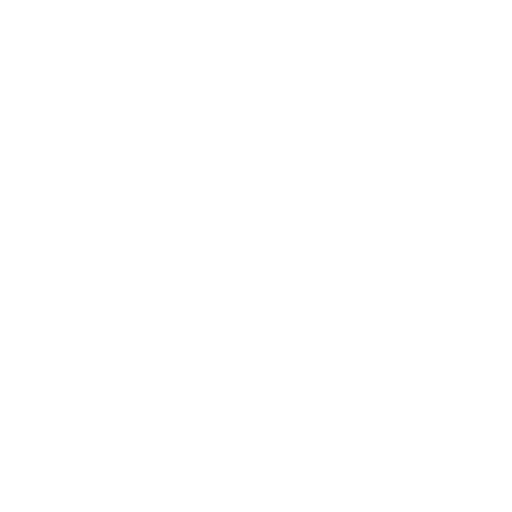
t = 0.00 s
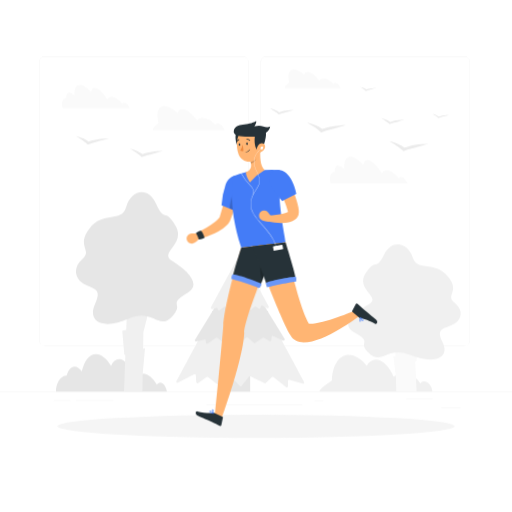
t = 1.28 s
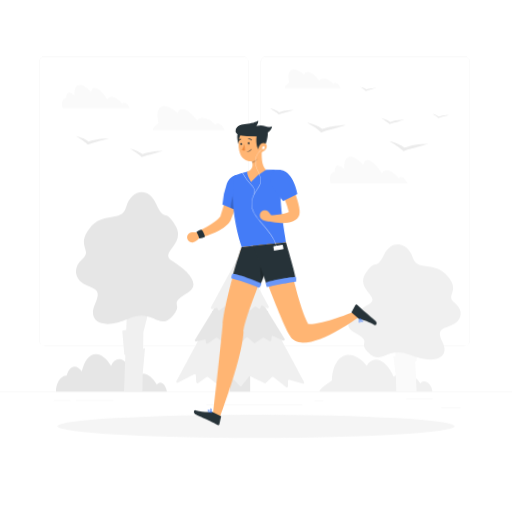
t = 2.40 s
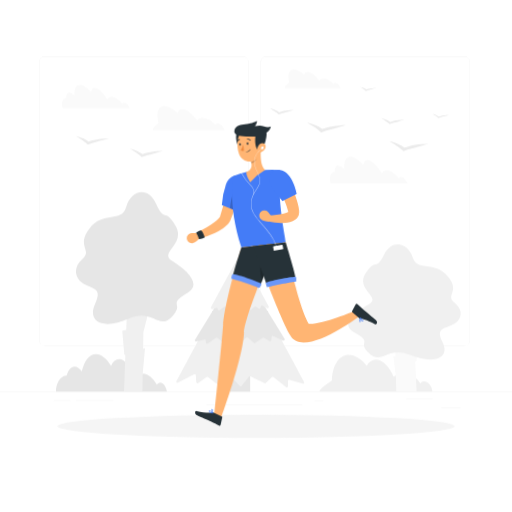
t = 3.15 s
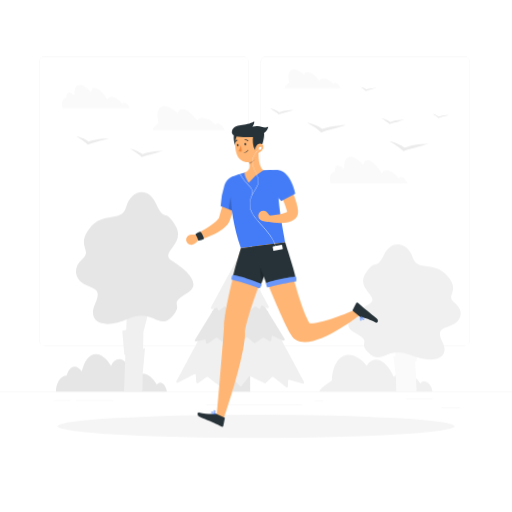
t = 4.65 s
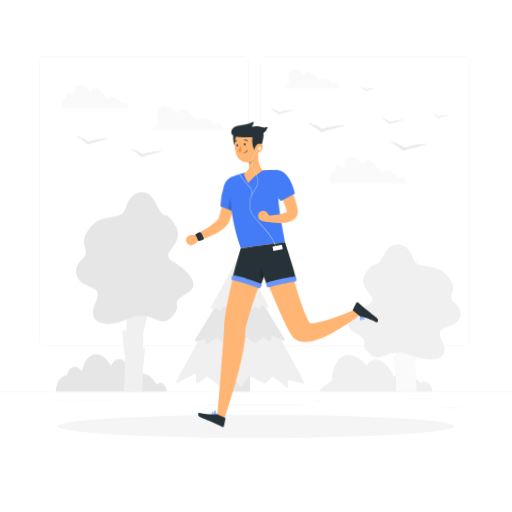
t = 5.78 s

The animated SVG that drew these frames (rendered in a browser with its animation timeline set to each time). Animation: 4 CSS @keyframes rules; one cycle of 6.90 s, repeats indefinitely.

<svg class="animated" id="freepik_stories-jogging" xmlns="http://www.w3.org/2000/svg" viewBox="0 0 500 500" version="1.1" xmlns:xlink="http://www.w3.org/1999/xlink" xmlns:svgjs="http://svgjs.com/svgjs"><style>svg#freepik_stories-jogging:not(.animated) .animable {opacity: 0;}svg#freepik_stories-jogging.animated #freepik--background-complete--inject-61 {animation: 1s 1 forwards cubic-bezier(.36,-0.01,.5,1.38) slideDown;animation-delay: 0s;}svg#freepik_stories-jogging.animated #freepik--Shadow--inject-61 {animation: 1s 1 forwards cubic-bezier(.36,-0.01,.5,1.38) slideRight;animation-delay: 0s;}svg#freepik_stories-jogging.animated #freepik--Character--inject-61 {animation: 0.9s 1 forwards cubic-bezier(.36,-0.01,.5,1.38) fadeIn,6s Infinite  linear wind;animation-delay: 0s,0.9s;}            @keyframes slideDown {                0% {                    opacity: 0;                    transform: translateY(-30px);                }                100% {                    opacity: 1;                    transform: translateY(0);                }            }                    @keyframes slideRight {                0% {                    opacity: 0;                    transform: translateX(30px);                }                100% {                    opacity: 1;                    transform: translateX(0);                }            }                    @keyframes fadeIn {                0% {                    opacity: 0;                }                100% {                    opacity: 1;                }            }                    @keyframes wind {                0% {                    transform: rotate( 0deg );                }                25% {                    transform: rotate( 1deg );                }                75% {                    transform: rotate( -1deg );                }            }        </style><g id="freepik--background-complete--inject-61" class="animable" style="transform-origin: 250px 226.87px;"><rect y="382.4" width="500" height="0.25" style="fill: rgb(235, 235, 235); transform-origin: 250px 382.525px;" id="elrdguhgz86c9" class="animable"></rect><rect x="396.59" y="389.21" width="25.97" height="0.25" style="fill: rgb(235, 235, 235); transform-origin: 409.575px 389.335px;" id="elc155y4egajh" class="animable"></rect><rect x="306.97" y="391.01" width="8.69" height="0.25" style="fill: rgb(235, 235, 235); transform-origin: 311.315px 391.135px;" id="elm30e3iwokj" class="animable"></rect><rect x="430.71" y="398.49" width="19.19" height="0.25" style="fill: rgb(235, 235, 235); transform-origin: 440.305px 398.615px;" id="el5ex3wln292a" class="animable"></rect><rect x="52.46" y="390.89" width="16.25" height="0.25" style="fill: rgb(235, 235, 235); transform-origin: 60.585px 391.015px;" id="el2utvna9qouq" class="animable"></rect><rect x="74.06" y="390.89" width="36.83" height="0.25" style="fill: rgb(235, 235, 235); transform-origin: 92.475px 391.015px;" id="els3t6dt3zqxs" class="animable"></rect><rect x="201.66" y="395.11" width="93.68" height="0.25" style="fill: rgb(235, 235, 235); transform-origin: 248.5px 395.235px;" id="eldtybt81v3cd" class="animable"></rect><path d="M237,337.8H43.91a5.71,5.71,0,0,1-5.7-5.71V60.66A5.71,5.71,0,0,1,43.91,55H237a5.71,5.71,0,0,1,5.71,5.71V332.09A5.71,5.71,0,0,1,237,337.8ZM43.91,55.2a5.46,5.46,0,0,0-5.45,5.46V332.09a5.46,5.46,0,0,0,5.45,5.46H237a5.47,5.47,0,0,0,5.46-5.46V60.66A5.47,5.47,0,0,0,237,55.2Z" style="fill: rgb(235, 235, 235); transform-origin: 140.46px 196.4px;" id="eluyh4r7wbfne" class="animable"></path><path d="M453.31,337.8H260.21a5.72,5.72,0,0,1-5.71-5.71V60.66A5.72,5.72,0,0,1,260.21,55h193.1A5.71,5.71,0,0,1,459,60.66V332.09A5.71,5.71,0,0,1,453.31,337.8ZM260.21,55.2a5.47,5.47,0,0,0-5.46,5.46V332.09a5.47,5.47,0,0,0,5.46,5.46h193.1a5.47,5.47,0,0,0,5.46-5.46V60.66a5.47,5.47,0,0,0-5.46-5.46Z" style="fill: rgb(235, 235, 235); transform-origin: 356.75px 196.4px;" id="elj776zm72y7o" class="animable"></path><path d="M219.19,126.42c-1.56-3.43-4.68-6.08-7-5.92a2.18,2.18,0,0,0-1.85,1.23c-4.22-4.27-9.07-6.9-13.08-6.61a6.22,6.22,0,0,0-4.71,2.46c-4.53-6.45-10.29-11-14.48-11-2.38,0-3.86,1.48-4.38,4-4.64-4.34-9.41-7-13.26-7-6.14,0-8.13,6.76-5.62,16.26-1,1.79-5.84,4.29-5.64,7.29h70.27C219.37,126.85,219.28,126.64,219.19,126.42Z" style="fill: rgb(250, 250, 250); transform-origin: 184.302px 115.355px;" id="el8p5rfqswxg2" class="animable"></path><path d="M332.48,85.47c-1.21-2.67-3.63-4.73-5.43-4.6a1.7,1.7,0,0,0-1.44.95c-3.27-3.32-7-5.36-10.15-5.13a4.84,4.84,0,0,0-3.67,1.91c-3.51-5-8-8.57-11.25-8.57-1.84,0-3,1.15-3.4,3.07-3.61-3.37-7.32-5.43-10.3-5.43-4.77,0-6.32,5.25-4.37,12.63-.78,1.39-4.54,3.33-4.38,5.66h54.6Z" style="fill: rgb(250, 250, 250); transform-origin: 305.388px 76.815px;" id="elfb9eyqb7fe" class="animable"></path><path d="M121,100.1a1.72,1.72,0,0,0-1.48,1.26c-3.61-4.37-7.68-7.06-11-6.76a4.71,4.71,0,0,0-3.79,2.52h0c-3.91-6.59-8.8-11.26-12.24-11.26-2,0-3.12,1.51-3.47,4-4-4.43-8-7.15-11.12-7.15-3.92,0-5.65,4.18-5.11,10.61-1.89-1.87-3.74-3-5.25-3-2.1,0-3.08,2.11-2.91,5.43a2.41,2.41,0,0,0-.54,0c-3.2.55-4.42,4.83-2.89,9.72H126.7C125.26,102.36,122.79,99.94,121,100.1Z" style="fill: rgb(250, 250, 250); transform-origin: 93.622px 94.09px;" id="elzflv4hvids" class="animable"></path><path d="M391.46,172.73a2,2,0,0,0-1.71,1.44c-4.13-5-8.79-8.09-12.54-7.75a5.43,5.43,0,0,0-4.34,2.89h0c-4.48-7.55-10.08-12.9-14-12.9-2.24,0-3.58,1.73-4,4.62-4.53-5.08-9.11-8.19-12.74-8.19-4.49,0-6.47,4.79-5.85,12.15-2.16-2.14-4.29-3.4-6-3.4-2.4,0-3.52,2.42-3.33,6.22a4.21,4.21,0,0,0-.62.05c-3.66.64-5.06,5.54-3.3,11.15h75C396.34,175.31,393.51,172.55,391.46,172.73Z" style="fill: rgb(250, 250, 250); transform-origin: 360.152px 165.925px;" id="elxev3yfj3y7" class="animable"></path><path d="M101,135.33c-1.8.14-3.57.38-5.34.65s-3.51.62-5.23,1.05c-1.31.34-2.6.7-3.88,1.17a28.43,28.43,0,0,0-5.21-3,36.51,36.51,0,0,0-3.54-1.36,30.39,30.39,0,0,0-3.78-1l3,1.84c1,.61,1.93,1.21,2.85,1.83s1.81,1.25,2.68,1.88,1.65,1.29,2.4,1.95l.89.79,1.32-.52c1.39-.54,3-1,4.55-1.45s3.22-.88,4.86-1.31c3.27-.88,6.61-1.7,9.9-2.77A51.25,51.25,0,0,0,101,135.33Z" style="fill: rgb(235, 235, 235); transform-origin: 90.245px 136.985px;" id="elk9swh82bwn8" class="animable"></path><path d="M153.68,147.57c-1.8.15-3.57.39-5.34.65s-3.51.63-5.23,1.06a38.39,38.39,0,0,0-3.88,1.17,28.43,28.43,0,0,0-5.21-3c-1.14-.5-2.32-1-3.54-1.37a30.38,30.38,0,0,0-3.78-1l3,1.83c1,.62,1.93,1.22,2.85,1.83s1.81,1.25,2.68,1.88,1.65,1.29,2.4,2l.89.79,1.32-.52c1.39-.55,3-1,4.55-1.46s3.22-.88,4.86-1.3c3.27-.89,6.61-1.71,9.9-2.77A54.07,54.07,0,0,0,153.68,147.57Z" style="fill: rgb(235, 235, 235); transform-origin: 142.925px 149.245px;" id="elxun2tyuup8" class="animable"></path><path d="M411.8,140.78c-2.1.17-4.18.45-6.25.76s-4.11.73-6.13,1.24a46.16,46.16,0,0,0-4.53,1.37,33.31,33.31,0,0,0-6.1-3.48c-1.35-.59-2.72-1.13-4.15-1.6a36.59,36.59,0,0,0-4.44-1.19l3.47,2.15c1.13.72,2.25,1.42,3.33,2.15s2.12,1.46,3.14,2.19,1.93,1.52,2.81,2.3l1,.92,1.55-.61c1.62-.64,3.47-1.18,5.32-1.71s3.78-1,5.7-1.52c3.83-1,7.74-2,11.6-3.24A60.91,60.91,0,0,0,411.8,140.78Z" style="fill: rgb(235, 235, 235); transform-origin: 399.16px 142.735px;" id="el4vqzy7pkwxr" class="animable"></path><path d="M331.53,122.54c-2.1.17-4.18.45-6.25.76s-4.11.73-6.13,1.24a45.29,45.29,0,0,0-4.53,1.36,34,34,0,0,0-6.11-3.47,42,42,0,0,0-4.15-1.6,35.94,35.94,0,0,0-4.43-1.19l3.47,2.15c1.13.72,2.25,1.42,3.33,2.14s2.12,1.47,3.14,2.2,1.93,1.52,2.81,2.29l1,.93,1.55-.61c1.62-.64,3.47-1.18,5.32-1.71s3.77-1,5.7-1.52c3.83-1,7.73-2,11.59-3.25C335.74,122.23,333.63,122.36,331.53,122.54Z" style="fill: rgb(235, 235, 235); transform-origin: 318.885px 124.495px;" id="el50jvpgfnq06" class="animable"></path><path d="M391.41,117.05c-1.28.1-2.54.27-3.8.46s-2.5.44-3.73.75c-.93.24-1.85.5-2.75.83a21.25,21.25,0,0,0-3.71-2.11,25.46,25.46,0,0,0-2.53-1,22.57,22.57,0,0,0-2.69-.73l2.11,1.31c.68.44,1.37.87,2,1.31s1.29.89,1.91,1.33,1.17.92,1.71,1.4l.63.56.95-.37c1-.39,2.1-.72,3.23-1s2.29-.63,3.46-.93c2.33-.63,4.71-1.21,7-2A38,38,0,0,0,391.41,117.05Z" style="fill: rgb(235, 235, 235); transform-origin: 383.7px 118.205px;" id="elb216vmdqidq" class="animable"></path><path d="M283,107.61c-1.27.11-2.53.28-3.79.47s-2.5.44-3.73.75c-.93.24-1.85.5-2.76.83a20.89,20.89,0,0,0-3.71-2.11,25.28,25.28,0,0,0-2.52-1,23.1,23.1,0,0,0-2.69-.73l2.1,1.31c.69.44,1.37.86,2,1.3s1.29.89,1.91,1.34,1.17.92,1.7,1.39l.64.57.94-.37c1-.39,2.11-.72,3.24-1s2.29-.63,3.46-.93c2.33-.63,4.7-1.21,7.05-2C285.57,107.43,284.29,107.51,283,107.61Z" style="fill: rgb(235, 235, 235); transform-origin: 275.32px 108.775px;" id="el4f969ygdof4" class="animable"></path><path d="M435.7,112.38c-.9.08-1.78.19-2.66.33s-1.75.31-2.61.53a17.2,17.2,0,0,0-1.94.58,14.28,14.28,0,0,0-2.6-1.48c-.57-.25-1.15-.49-1.76-.69a16.37,16.37,0,0,0-1.89-.5l1.48.91c.48.31,1,.61,1.42.92s.9.62,1.33.93.82.65,1.2,1l.44.39.66-.26c.69-.27,1.48-.5,2.27-.72s1.61-.44,2.43-.65c1.63-.44,3.29-.85,4.94-1.38A26.92,26.92,0,0,0,435.7,112.38Z" style="fill: rgb(235, 235, 235); transform-origin: 430.325px 113.225px;" id="elxa01asrvp3m" class="animable"></path><path d="M364.89,85.9c-.9.08-1.78.2-2.66.33s-1.75.31-2.61.53a19.56,19.56,0,0,0-1.94.58,14.53,14.53,0,0,0-2.59-1.48c-.58-.25-1.16-.48-1.77-.68a16.39,16.39,0,0,0-1.89-.51l1.48.92c.48.3,1,.6,1.42.91s.9.62,1.33.94.82.64,1.2,1l.44.4.66-.26c.69-.27,1.48-.51,2.27-.73s1.61-.44,2.43-.65c1.63-.44,3.29-.85,4.94-1.38A26.92,26.92,0,0,0,364.89,85.9Z" style="fill: rgb(235, 235, 235); transform-origin: 359.515px 86.755px;" id="el9v9og5lh97g" class="animable"></path><rect x="224.48" y="366.99" width="19.82" height="15.41" style="fill: rgb(230, 230, 230); transform-origin: 234.39px 374.695px;" id="eluityonb0rd" class="animable"></rect><path d="M235.4,258.24,297,373a1.15,1.15,0,0,1-1.32,1.65l-13-3.69a1.14,1.14,0,0,0-1.46,1.1v5a1.15,1.15,0,0,1-1.87.9l-12.27-9.77a1.14,1.14,0,0,0-1.51.07l-6.05,5.75a1.15,1.15,0,0,1-1.3.2l-13.58-6.74a1.14,1.14,0,0,0-1.4.31l-7.22,9.05a1.15,1.15,0,0,1-1.73.08l-8.58-9a1.16,1.16,0,0,0-1.64,0l-8.6,8.6a1.16,1.16,0,0,1-1.52.1l-10.86-8.49a1.14,1.14,0,0,0-1.36,0L193.48,374a1.15,1.15,0,0,1-1.81-.86l-.45-6.74a1.14,1.14,0,0,0-1.67-.94l-15.72,8.23a1.15,1.15,0,0,1-1.55-1.55l61.1-113.9A1.15,1.15,0,0,1,235.4,258.24Z" style="fill: rgb(240, 240, 240); transform-origin: 234.643px 317.927px;" id="elv4plfd5nr4m" class="animable"></path><path d="M233.29,261.9l-42.91,69.87c-.55.89.37,1.93,1.47,1.65l7.55-1.88a1.27,1.27,0,0,1,1.63,1.11v1.71a1.31,1.31,0,0,0,2.08.9l7.69-5.34a1.4,1.4,0,0,1,1.67.07l3.79,3.15a1.41,1.41,0,0,0,1.44.19l9.07-3.93a1.39,1.39,0,0,1,1.56.3l4.58,5a1.39,1.39,0,0,0,1.92.08l5.43-5a1.41,1.41,0,0,1,1.82,0l5.52,4.82a1.4,1.4,0,0,0,1.68.09l7.15-4.88a1.4,1.4,0,0,1,1.51,0l5,3.06a1.3,1.3,0,0,0,2-.86l.22-2.81a1.29,1.29,0,0,1,1.87-.94l9.2,4.21c1.13.51,2.33-.58,1.72-1.57l-42.37-69A1.37,1.37,0,0,0,233.29,261.9Z" style="fill: rgb(230, 230, 230); transform-origin: 234.165px 298.399px;" id="elzeibzhzpcj" class="animable"></path><path d="M233.25,249.92,205.9,300.19c-.5.91.48,1.89,1.56,1.59l3.39-.95a1.27,1.27,0,0,1,1.69,1.09h0a1.32,1.32,0,0,0,2.16.86l3.87-3a1.41,1.41,0,0,1,1.8.07l1.88,1.76a1.43,1.43,0,0,0,1.57.22l5.18-2.54a1.41,1.41,0,0,1,1.68.34l2.38,2.95a1.41,1.41,0,0,0,2.05.08l2.76-2.86a1.43,1.43,0,0,1,2,0l2.89,2.86a1.42,1.42,0,0,0,1.82.1l4-3.07a1.43,1.43,0,0,1,1.66,0l2.18,1.51a1.32,1.32,0,0,0,2.09-.83l.06-.8a1.31,1.31,0,0,1,1.95-.92l4.13,2.13c1.1.57,2.37-.47,1.82-1.49l-26.82-49.28A1.38,1.38,0,0,0,233.25,249.92Z" style="fill: rgb(240, 240, 240); transform-origin: 234.184px 276.177px;" id="el3om3hqiyw5" class="animable"></path><path d="M422.13,381.43c-.82-5.23-4.47-9.28-8.18-9a5,5,0,0,0-3.5,1.87c-4.6-6.51-11-10.52-17.41-10.08a13.93,13.93,0,0,0-8.58,3.76c-4.06-9.84-11-16.82-17.53-16.82-3.74,0-6.76,2.26-8.76,6-5.25-6.6-11.48-10.66-17.53-10.66-9.64,0-16,10.31-16.51,24.79-2.43,2.73-11.21,6.54-12.32,11.11H422.25Z" style="fill: rgb(240, 240, 240); transform-origin: 367.03px 364.45px;" id="elk57x5swxlxs" class="animable"></path><path d="M156.25,373.6a4.24,4.24,0,0,0-3.09,2c-3.79-7-9.18-11.33-14.74-10.86a11.42,11.42,0,0,0-7.53,4.05s0,0,0,0c-3.2-10.58-9-18.08-14.65-18.08-3.24,0-5.92,2.43-7.75,6.48-4.34-7.12-9.61-11.49-14.84-11.49-6.49,0-11.43,6.71-13.74,17-2.2-3-4.71-4.78-7.21-4.78-3.47,0-6.14,3.4-7.51,8.72a5.84,5.84,0,0,0-.93.08c-5.56.89-9.72,7.76-9.61,15.62h108.3C162.17,377.22,159.29,373.34,156.25,373.6Z" style="fill: rgb(230, 230, 230); transform-origin: 108.799px 364.02px;" id="el3h43e5dxjij" class="animable"></path><polygon points="139.78 340.31 140.04 324.28 145.52 302.68 140.39 302.68 140.78 278.43 124.83 278.43 123.27 322.16 119.41 323.13 121.39 346.31 122.4 346.39 121.11 382.4 139.1 382.4 139.38 365.18 141.61 340.01 139.78 340.31" style="fill: rgb(240, 240, 240); transform-origin: 132.465px 330.415px;" id="eldpv4osi89tn" class="animable"></polygon><path d="M83.28,277.91C73.83,273.66,70,262.2,80.36,253s-6.33-12.11,7-29.78,31.42-5.16,35.78-20.91,20.94-21.85,29.45-3.09,8.07,2.62,18.76,21-16.8,26.17-3.27,34.46,29.39,22.73,15.45,31c-21,12.44-3.2,9.71-15,22.91-13.58,15.11-19.2-8.07-42.74,2.62s-41.2,4.16-33-14.18C99.17,282.73,93.34,282.43,83.28,277.91Z" style="fill: rgb(230, 230, 230); transform-origin: 131.559px 251.98px;" id="elc99l8wwogzq" class="animable"></path><polygon points="386.19 347.9 385.9 334.76 379.82 317.06 385.51 317.06 385.08 297.19 402.77 297.19 404.5 333.03 408.77 333.82 406.58 352.82 405.46 352.89 406.89 382.4 386.94 382.4 386.63 368.29 384.15 347.66 386.19 347.9" style="fill: rgb(250, 250, 250); transform-origin: 394.295px 339.795px;" id="ely6ef2daanvs" class="animable"></polygon><path d="M441.2,317.49c9-3.72,12.69-13.74,2.8-21.75s6.05-10.59-6.68-26-30-4.52-34.21-18.28-20-19.11-28.16-2.7S367.23,251,357,267s16.06,22.89,3.13,30.14S332,317,345.36,324.26c20.08,10.87,3.06,8.49,14.39,20,13,13.21,18.36-7.06,40.87,2.29s39.4,3.64,31.52-12.4C426,321.7,431.58,321.44,441.2,317.49Z" style="fill: rgb(240, 240, 240); transform-origin: 395.032px 294.828px;" id="elwokeoicr6tf" class="animable"></path></g><g id="freepik--Shadow--inject-61" class="animable" style="transform-origin: 250px 416.24px;"><ellipse id="freepik--path--inject-61" cx="250" cy="416.24" rx="193.89" ry="11.32" style="fill: rgb(245, 245, 245); transform-origin: 250px 416.24px;" class="animable"></ellipse></g><g id="freepik--Character--inject-61" class="animable" style="transform-origin: 275.354px 267.184px;"><path d="M235.17,182.31c-1.44,5.49-3,10.91-4.73,16.32q-1.26,4.06-2.66,8.11c-.92,2.7-1.89,5.39-3,8.14l-.27.67c-.12.3-.25.56-.38.83a16.33,16.33,0,0,1-.86,1.45,16.52,16.52,0,0,1-1.87,2.29,29.53,29.53,0,0,1-3.89,3.31,54.69,54.69,0,0,1-7.93,4.62,95.66,95.66,0,0,1-16.42,6.07l-2.11-5.5c2.37-1.31,4.83-2.65,7.18-4.06s4.7-2.81,6.92-4.31a55.53,55.53,0,0,0,6.17-4.65,18.43,18.43,0,0,0,2.32-2.41,8.31,8.31,0,0,0,.7-1.06,2.26,2.26,0,0,0,.17-.38.63.63,0,0,0,0-.14l0-.08.07-.24c1.56-5.16,3-10.62,4.49-16s3-10.8,4.56-16.16Z" style="fill: rgb(255, 181, 115); transform-origin: 213.11px 206.625px;" id="el252p2tpr57h" class="animable"></path><path d="M237.78,176.48c3.46,7-7.61,29.87-7.61,29.87L216,200.73a81,81,0,0,1,4-20.39C223.59,170.38,233.94,168.73,237.78,176.48Z" style="fill: #447CF7; transform-origin: 227.225px 188.979px;" id="elo6arsu4znh" class="animable"></path><g id="ele3zg33fckdu"><path d="M238.13,177.37c-3.35-1.12-6.75.57-9.59,7S224,201.08,224.12,204l6,2.39S240.52,185.14,238.13,177.37Z" style="opacity: 0.2; transform-origin: 231.3px 191.72px;" class="animable" id="el3oundjx4ey7"></path></g><path d="M192.45,228.27l-5.5.13a5,5,0,0,0-4.84,5.44h0a5,5,0,0,0,7.86,3.59,24.33,24.33,0,0,0,4.31-3.8Z" style="fill: rgb(255, 181, 115); transform-origin: 188.185px 233.308px;" id="ele0g6wiariq" class="animable"></path><path d="M191.41,228.26a26.53,26.53,0,0,1,2.5,5.68.53.53,0,0,0,.58.36,13.12,13.12,0,0,0,4.86-1.65.48.48,0,0,0,.15-.48c-.49-2.11-2.55-6.59-3.71-6.61-.95,0-3.26,1.38-4.23,2A.49.49,0,0,0,191.41,228.26Z" style="fill: rgb(38, 50, 56); transform-origin: 195.418px 229.933px;" id="ellosk8bjs4z" class="animable"></path><path d="M227.51,172.12s-6.57,25.56,8,69.9l43.22-5.25c-.51-6.67-8.61-38.53-6-70.56a113,113,0,0,0-14.69-.07,159.48,159.48,0,0,0-18.37,2.23A81.75,81.75,0,0,0,227.51,172.12Z" style="fill: #447CF7; transform-origin: 252.381px 203.977px;" id="elfwfo928p06p" class="animable"></path><path d="M246.86,190.18h0a.12.12,0,0,1-.09-.15c1.27-4.53-.75-6.65-3.82-9.88a43.53,43.53,0,0,1-7.4-9.78c-5.06-9.35-.13-13.09,3.13-15.56a15.43,15.43,0,0,0,1.79-1.49.12.12,0,1,1,.18.17,15.59,15.59,0,0,1-1.81,1.52c-3.2,2.42-8,6.08-3.07,15.24A43,43,0,0,0,243.1,180c3.13,3.28,5.19,5.45,3.88,10.11A.13.13,0,0,1,246.86,190.18Z" style="fill: rgb(255, 255, 255); transform-origin: 240.379px 171.731px;" id="el0r19i5l9mt6" class="animable"></path><path d="M253.71,145.67c-.44,6.05-.28,17,4.33,20.47a56.85,56.85,0,0,0-14.43,12.06c-2.15-3.43-3.89-6.78-3.94-9.83,6.4-2.38,5.64-7.25,3.93-11.7Z" style="fill: rgb(255, 181, 115); transform-origin: 248.855px 161.935px;" id="elitb2ttyloxj" class="animable"></path><g id="elepyafepbh3k"><path d="M249.59,150.16l-6,6.5a20.16,20.16,0,0,1,1,3.2c2.47-.67,5.6-3.86,5.54-6.53A8.71,8.71,0,0,0,249.59,150.16Z" style="opacity: 0.2; transform-origin: 246.861px 155.01px;" class="animable" id="elzurjka5z4eh"></path></g><path d="M232.28,127.44c-5.76,3.31-1.63,16.81,1.25,17.85C238.93,147.23,239.43,123.34,232.28,127.44Z" style="fill: rgb(38, 50, 56); transform-origin: 233.5px 136.184px;" id="elvec7vzcugt9" class="animable"></path><path d="M253.33,136.69c.48,8.06,1.17,12.76-2.37,17.36-5.33,6.92-15.66,4.45-18.54-3.31-2.59-7-2.94-19,4.51-23.13A11,11,0,0,1,253.33,136.69Z" style="fill: rgb(255, 181, 115); transform-origin: 242.233px 142.148px;" id="elja9sopigd4g" class="animable"></path><path d="M259.06,129.61c.77,4.68-3,17.87-6.42,18s-5.27-7.08-4.38-13.88c-3.23-.55-22.94,2-20.44-6.39,2.31-7.74,13.84-4.11,21.71-9.21.6,3.07-2.82,5.84-1.12,5.34,7-2.07,9.9,2.34,14.79.11A8.71,8.71,0,0,1,259.06,129.61Z" style="fill: rgb(38, 50, 56); transform-origin: 245.401px 132.871px;" id="eloh56scjoi9" class="animable"></path><path d="M258,145.07a7.7,7.7,0,0,1-4.34,4c-2.54.89-4-1.34-3.43-3.83.51-2.24,2.44-5.41,5.06-5.22S259.06,142.81,258,145.07Z" style="fill: rgb(255, 181, 115); transform-origin: 254.25px 144.641px;" id="els00p0x6kcv" class="animable"></path><path d="M235.52,242s-15.39,51.09-17.2,75.86c-1.88,25.77-8.15,90.92-8.15,90.92l6.32,1.9s21.47-60,22.31-85.34c.55-16.59,30.27-87.41,30.27-87.41Z" style="fill: rgb(255, 181, 115); transform-origin: 239.62px 324.305px;" id="el7v9zcjqy7v" class="animable"></path><path d="M209.59,403.46l8.32,3.8a.7.7,0,0,1,.4.79l-1.54,7.25a1.2,1.2,0,0,1-1.69.82c-2.88-1.37-4.21-2.19-7.87-3.86-2.25-1-10.27-4.4-13.38-5.82s-2.11-4.67-.71-4.37c6.28,1.35,12.48,2.11,15.06,1.3A2,2,0,0,1,209.59,403.46Z" style="fill: rgb(38, 50, 56); transform-origin: 205.054px 409.144px;" id="elslhcvbfqr4e" class="animable"></path><path d="M205.24,401.67a1.3,1.3,0,0,1,.08-.17.65.65,0,0,1,.56-.38c1-.05,2.64,2.34,3,2.82a.23.23,0,0,1,0,.25.21.21,0,0,1-.23.1c-1-.2-2.87-.69-3.34-1.67A1.16,1.16,0,0,1,205.24,401.67Zm2.88,2.05c-.73-1-1.74-2.16-2.22-2.14-.05,0-.11,0-.17.13a.78.78,0,0,0-.06.72A3.81,3.81,0,0,0,208.12,403.72Z" style="fill: #447CF7; transform-origin: 207.043px 402.707px;" id="elvltv0ps14ys" class="animable"></path><path d="M207.58,400.51l.09-.17a.69.69,0,0,1,.81-.22,1.11,1.11,0,0,1,.67.59c.54,1.11-.26,3.34-.29,3.43a.21.21,0,0,1-.18.15.23.23,0,0,1-.22-.09C207.92,403.48,207.23,401.41,207.58,400.51Zm1,3a4.55,4.55,0,0,0,.16-2.61.67.67,0,0,0-.39-.35c-.22-.07-.28,0-.3.05C207.76,401,208.11,402.59,208.58,403.52Z" style="fill: #447CF7; transform-origin: 208.411px 402.181px;" id="elprex21rz9d" class="animable"></path><path d="M235.52,242s-6.4,20-8.39,29.28c4.06.35,23.12,6.17,26.93,8.5,2.33-4.23,13.64-41.69,13.64-41.69Z" style="fill: rgb(38, 50, 56); transform-origin: 247.415px 258.935px;" id="eld9zdhyw3uib" class="animable"></path><g id="elvo6suplo77l"><path d="M255.53,251.83c-1.18,4.47-2.73,15.49.61,22.66,1.49-4.23,3.44-10.27,5.33-16.21C259.53,254.26,256.39,248.56,255.53,251.83Z" style="opacity: 0.2; transform-origin: 257.796px 262.674px;" class="animable" id="els9hg4ci2vbh"></path></g><path d="M227,268.21a12.41,12.41,0,0,0-1,4.26c3.12.6,23.53,6.93,27.28,8.92,1.82-1.34,2.09-4.23,2.19-4.19S238.52,269.8,227,268.21Z" style="fill: #447CF7; transform-origin: 240.735px 274.8px;" id="el4c7l2ap6koi" class="animable"></path><g id="elzw2pnwf5xp"><path d="M227,268.21a12.41,12.41,0,0,0-1,4.26c3.12.6,23.53,6.93,27.28,8.92,1.82-1.34,2.09-4.23,2.19-4.19S238.52,269.8,227,268.21Z" style="fill: rgb(255, 255, 255); opacity: 0.2; transform-origin: 240.735px 274.8px;" class="animable" id="el16rmsdgypkv"></path></g><path d="M247.41,240.58S271.82,306.2,284,327.52c12.92,22.7,66.8-19.17,66.8-19.17l-4.84-5.07S314.35,317,301.86,316c-12.28-23-23.12-79.24-23.12-79.24Z" style="fill: rgb(255, 181, 115); transform-origin: 299.105px 285.513px;" id="el4v99xjnc3f8" class="animable"></path><path d="M246.62,240.67s11.47,29.57,14.3,38.6c3.71-1.7,23.63-6,28.09-5.87-.06-4.84-10.27-36.63-10.27-36.63Z" style="fill: rgb(38, 50, 56); transform-origin: 267.815px 258.02px;" id="el819q0glhk0u" class="animable"></path><path d="M269.55,240.72a.14.14,0,0,1-.12-.09c-2.69-8.7-8.64-15.31-13.89-21.14-6.37-7.08-11.87-13.19-11-21.38.63-6.18,3-9.82,5.11-13,3-4.58,5.36-8.2.74-17.07-6.94-13.3.56-19.77,3.38-22.2a11.52,11.52,0,0,0,.86-.79.12.12,0,0,1,.17,0,.13.13,0,0,1,0,.18c-.18.2-.49.47-.89.82-2.78,2.39-10.16,8.77-3.32,21.9,4.68,9,2.28,12.67-.75,17.32-2.09,3.19-4.45,6.8-5.08,12.91-.83,8.08,4.64,14.16,11,21.19,5.26,5.85,11.23,12.48,13.94,21.24a.12.12,0,0,1-.08.15Z" style="fill: rgb(255, 255, 255); transform-origin: 257.077px 192.887px;" id="el1grtcpqvcez" class="animable"></path><path d="M256.24,145.11a1.22,1.22,0,1,1-2.12-1.11,1.37,1.37,0,0,1,1.76-.76A1.36,1.36,0,0,1,256.24,145.11Z" style="fill: rgb(255, 255, 255); transform-origin: 255.158px 144.567px;" id="elta3hkx2tis" class="animable"></path><g id="elbftoomvgqpr"><path d="M267.4,239.72h8.09a.64.64,0,0,1,.64.64v3.73a0,0,0,0,1,0,0h-9.37a0,0,0,0,1,0,0v-3.73A.64.64,0,0,1,267.4,239.72Z" style="fill: rgb(255, 255, 255); transform-origin: 271.445px 241.905px; transform: rotate(-10.13deg);" class="animable" id="elz8a32fp1gwk"></path></g><path d="M259.68,276.43a12.3,12.3,0,0,0,1.23,4.19c3-1,23.9-5.57,28.14-5.69.93-2.06-.26-4.71-.16-4.72S270.44,272.16,259.68,276.43Z" style="fill: #447CF7; transform-origin: 274.544px 275.415px;" id="elb1oegjcu8ro" class="animable"></path><g id="el3vt96671umw"><path d="M259.68,276.43a12.3,12.3,0,0,0,1.23,4.19c3-1,23.9-5.57,28.14-5.69.93-2.06-.26-4.71-.16-4.72S270.44,272.16,259.68,276.43Z" style="fill: rgb(255, 255, 255); opacity: 0.2; transform-origin: 274.544px 275.415px;" class="animable" id="el1hvfji84ugv"></path></g><path d="M351.32,310.15l-7-5.89a.73.73,0,0,1-.17-.88l3.43-6.57a1.2,1.2,0,0,1,1.85-.33c2.4,2.09,3.47,3.24,6.54,5.83,1.9,1.59,8.71,7,11.32,9.2s.78,5.07-.49,4.4c-5.68-3-11.45-5.38-14.15-5.29A2,2,0,0,1,351.32,310.15Z" style="fill: rgb(38, 50, 56); transform-origin: 356.344px 306.094px;" id="el428wty8g8a6" class="animable"></path><path d="M355,313l-.12.14a.67.67,0,0,1-.64.22c-1-.23-1.91-3-2.09-3.51a.23.23,0,0,1,.07-.25.23.23,0,0,1,.25,0c1,.48,2.58,1.44,2.77,2.5A1.15,1.15,0,0,1,355,313Zm-2.22-2.75c.43,1.18,1.1,2.55,1.56,2.66a.22.22,0,0,0,.21-.08.78.78,0,0,0,.24-.68C354.71,311.64,354,311,352.8,310.29Z" style="fill: #447CF7; transform-origin: 353.696px 311.468px;" id="elcl13vq9znt" class="animable"></path><path d="M352.45,313.52a.44.44,0,0,1-.13.14.66.66,0,0,1-.84,0,1.09,1.09,0,0,1-.48-.74c-.23-1.22,1.14-3.15,1.2-3.24a.23.23,0,0,1,.22-.09.24.24,0,0,1,.18.14C352.93,310.58,353,312.76,352.45,313.52Zm-.15-3.16a4.54,4.54,0,0,0-.85,2.47.65.65,0,0,0,.28.44c.19.13.27.07.3,0C352.42,313,352.5,311.38,352.3,310.36Z" style="fill: #447CF7; transform-origin: 351.915px 311.699px;" id="elxzhxd1sjr1s" class="animable"></path><path d="M241.46,140.4c.08.65-.2,1.22-.62,1.27s-.84-.43-.92-1.08.2-1.23.63-1.28S241.38,139.75,241.46,140.4Z" style="fill: rgb(38, 50, 56); transform-origin: 240.69px 140.49px;" id="elx7wzk42jql" class="animable"></path><path d="M234.1,141.29c.08.66-.21,1.23-.63,1.28s-.84-.44-.92-1.09.21-1.22.63-1.27S234,140.64,234.1,141.29Z" style="fill: rgb(38, 50, 56); transform-origin: 233.325px 141.39px;" id="elbzwvsovnxmk" class="animable"></path><path d="M236.48,141.33a23.73,23.73,0,0,1-2.44,6,3.81,3.81,0,0,0,3.19.2Z" style="fill: rgb(237, 137, 62); transform-origin: 235.635px 144.559px;" id="elx7x2z42e9u" class="animable"></path><path d="M239.32,149.06a.19.19,0,0,1-.19-.17.19.19,0,0,1,.17-.21,5.19,5.19,0,0,0,4-2.53.19.19,0,0,1,.26-.09.21.21,0,0,1,.09.26,5.5,5.5,0,0,1-4.27,2.74Z" style="fill: rgb(38, 50, 56); transform-origin: 241.397px 147.549px;" id="elddgnjpp5cmd" class="animable"></path><path d="M243.35,137.76a.39.39,0,0,1-.28-.12,3.07,3.07,0,0,0-2.61-1,.39.39,0,0,1-.14-.76,3.86,3.86,0,0,1,3.31,1.2.4.4,0,0,1,0,.55A.43.43,0,0,1,243.35,137.76Z" style="fill: rgb(38, 50, 56); transform-origin: 241.896px 136.805px;" id="eliymsv7blian" class="animable"></path><path d="M230.52,139.16l-.13,0a.39.39,0,0,1-.24-.49,3.84,3.84,0,0,1,2.49-2.49.38.38,0,0,1,.47.28.39.39,0,0,1-.28.47,3,3,0,0,0-2,2A.38.38,0,0,1,230.52,139.16Z" style="fill: rgb(38, 50, 56); transform-origin: 231.626px 137.663px;" id="elz91ef1io6d" class="animable"></path><path d="M279.4,171.86c2.44,4.8,4.58,9.55,6.58,14.51,1,2.48,1.94,5,2.78,7.57a70.46,70.46,0,0,1,2.25,8.12c.14.73.27,1.49.38,2.28a24.18,24.18,0,0,1,.2,2.67,9.25,9.25,0,0,1-1.1,4.42,9.45,9.45,0,0,1-2.66,3.06,14.74,14.74,0,0,1-5.22,2.42,27.92,27.92,0,0,1-4.56.75,57.68,57.68,0,0,1-16.49-1.3l.53-5.86,3.73-.32c1.25-.12,2.49-.27,3.72-.41a61.42,61.42,0,0,0,7.07-1.25,20.11,20.11,0,0,0,3-1,4.38,4.38,0,0,0,1.69-1c.07-.11,0-.1-.18.1a1.73,1.73,0,0,0-.26.67c0,.05,0,0,0-.07l0-.14,0-.29-.13-.69c-.12-.49-.24-1-.39-1.53-.61-2.13-1.42-4.44-2.33-6.72s-1.87-4.6-2.89-6.9c-2-4.6-4.17-9.27-6.29-13.78Z" style="fill: rgb(255, 181, 115); transform-origin: 276.575px 194.821px;" id="elbypr0rene99" class="animable"></path><path d="M265,211.93l-3.37-4.34a5,5,0,0,0-7.25-.66h0a5,5,0,0,0,1.79,8.45,25,25,0,0,0,5.61,1.21Z" style="fill: rgb(255, 181, 115); transform-origin: 258.87px 211.132px;" id="elnppkhxig46d" class="animable"></path><path d="M272.73,166.21c12.44,1.72,16.33,23,16.33,23l-13.84,7.22a68.6,68.6,0,0,1-11.16-15.23C259.15,171.93,264.46,165.06,272.73,166.21Z" style="fill: #447CF7; transform-origin: 275.617px 181.257px;" id="elmymjdklfqxd" class="animable"></path></g><defs>     <filter id="active" height="200%">         <feMorphology in="SourceAlpha" result="DILATED" operator="dilate" radius="2"></feMorphology>                <feFlood flood-color="#32DFEC" flood-opacity="1" result="PINK"></feFlood>        <feComposite in="PINK" in2="DILATED" operator="in" result="OUTLINE"></feComposite>        <feMerge>            <feMergeNode in="OUTLINE"></feMergeNode>            <feMergeNode in="SourceGraphic"></feMergeNode>        </feMerge>    </filter>    <filter id="hover" height="200%">        <feMorphology in="SourceAlpha" result="DILATED" operator="dilate" radius="2"></feMorphology>                <feFlood flood-color="#ff0000" flood-opacity="0.5" result="PINK"></feFlood>        <feComposite in="PINK" in2="DILATED" operator="in" result="OUTLINE"></feComposite>        <feMerge>            <feMergeNode in="OUTLINE"></feMergeNode>            <feMergeNode in="SourceGraphic"></feMergeNode>        </feMerge>            <feColorMatrix type="matrix" values="0   0   0   0   0                0   1   0   0   0                0   0   0   0   0                0   0   0   1   0 "></feColorMatrix>    </filter></defs></svg>